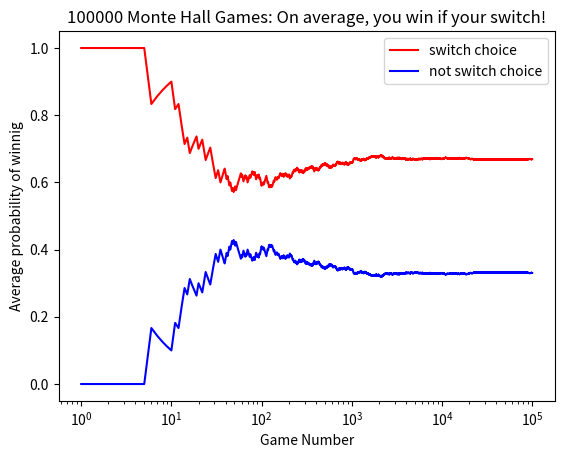

Source code (Python):
#!/usr/bin/env python

import numpy as np
import matplotlib.pyplot as plt

ngames = 100000

chance_of_success_by_switching = np.zeros(ngames,dtype=np.double)
chance_of_success_by_not_switching = np.zeros(ngames,dtype=np.double)

options = [1,2,3]

for i in range(ngames):
    door_host_will_open = options.copy()
    door_with_car = np.random.randint(1,4)
    door_host_will_open.remove(door_with_car)
    door_i_choose = np.random.randint(1,4)
    if (door_i_choose!=door_with_car): door_host_will_open.remove(door_i_choose)
    
    door_to_switch = options.copy()
    door_to_switch.remove(door_i_choose)
    door_to_switch.remove(door_host_will_open[0])
    
    if i==0:
        if (door_to_switch[0]==door_with_car):
            chance_of_success_by_switching[i] = 1.0
        else:
            chance_of_success_by_not_switching[i] = 1.0
    else:
        if (door_to_switch[0]==door_with_car):
            chance_of_success_by_switching[i] = (chance_of_success_by_switching[i-1]*np.double(i) + 1.0)/np.double(i+1)
            chance_of_success_by_not_switching[i] = chance_of_success_by_not_switching[i-1]*np.double(i)/np.double(i+1)
        else:
            chance_of_success_by_not_switching[i] = (chance_of_success_by_not_switching[i-1]*np.double(i) + 1.0)/np.double(i+1)
            chance_of_success_by_switching[i] = chance_of_success_by_switching[i-1]*np.double(i)/np.double(i+1)

trials = np.linspace(1,ngames,ngames)
plt.semilogx(trials, chance_of_success_by_switching, 'r-')
#plt.hold('on')
plt.semilogx(trials, chance_of_success_by_not_switching, 'b-')
plt.legend(['switch choice' , 'not switch choice'])
plt.xlabel('Game Number')
plt.ylabel('Average probability of winnig')
plt.title('{} Monte Hall Games: On average, you win if your switch!'.format(ngames))
plt.savefig('MontyGameResult.png')
plt.show()
